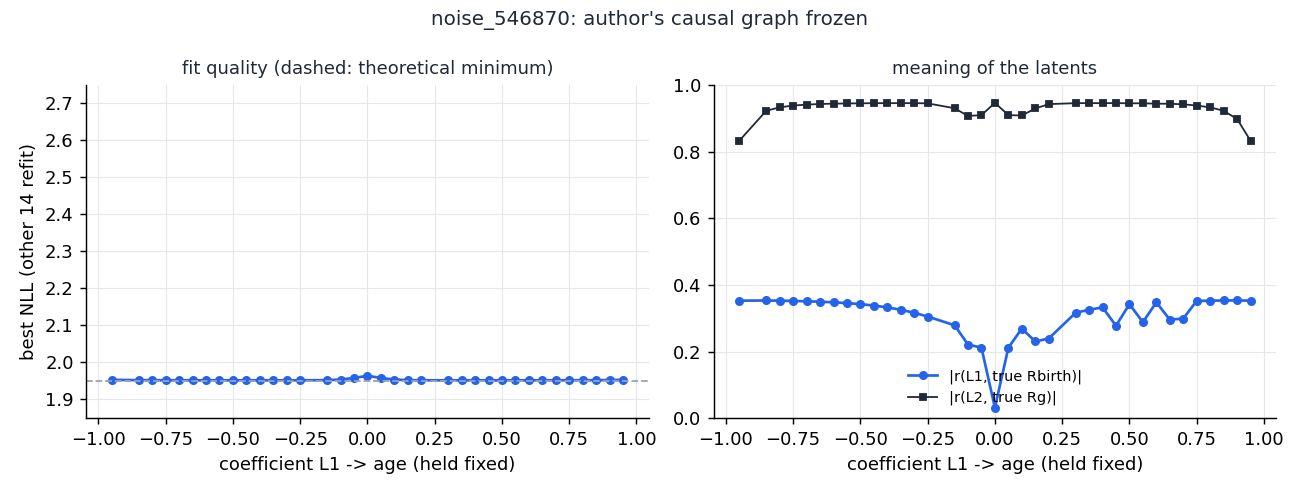

The file beside this chart, header and first rows:
L1_age, valid, nll, abs_r_L1_Rbir, abs_r_L2_Rg, L1_MgH
-0.95, True, 1.952, 0.353, 0.8333, -0.1438
-0.9, False, -40545, 0.3174, 0.3052, 0.9985
-0.85, True, 1.951, 0.3536, 0.9232, -0.1607
-0.8, True, 1.951, 0.353, 0.9336, -0.1708
-0.75, True, 1.95, 0.3522, 0.9388, -0.1822
-0.7, True, 1.95, 0.3512, 0.9418, -0.1952
-0.65, True, 1.95, 0.3498, 0.9436, -0.2102
-0.6, True, 1.95, 0.3481, 0.9445, -0.2277
-0.55, True, 1.95, 0.3457, 0.9452, -0.2483
-0.5, True, 1.95, 0.3425, 0.9456, -0.2731
-0.45, True, 1.95, 0.3383, 0.9459, -0.3033
-0.4, True, 1.95, 0.3329, 0.9461, -0.3414
-0.35, True, 1.95, 0.3257, 0.9462, -0.3895
-0.3, True, 1.95, 0.3166, 0.9461, -0.4539
-0.25, True, 1.95, 0.3054, 0.9455, -0.5428
-0.2, False, -17313950, 0.3008, 0.8606, -0.1428
-0.15, True, 1.951, 0.2792, 0.9308, -0.8239
-0.1, True, 1.952, 0.2213, 0.9077, -0.8878
-0.05, True, 1.957, 0.2119, 0.9101, -0.884
0.0, True, 1.963, 0.03167, 0.9472, -0.1447
0.05, True, 1.957, 0.2119, 0.91, 0.884
0.1, True, 1.952, 0.2693, 0.9091, 0.8877
0.15, True, 1.951, 0.2304, 0.9301, 0.8239
0.2, True, 1.95, 0.2393, 0.9432, 0.6702
0.25, False, -16499, 0.2779, 0.8201, 0.9241
0.3, True, 1.95, 0.3166, 0.946, 0.4539
0.35, True, 1.95, 0.3257, 0.9462, 0.3896
0.4, True, 1.95, 0.3328, 0.9461, 0.3407
0.45, True, 1.95, 0.2779, 0.9462, 0.3034
0.5, True, 1.95, 0.3425, 0.9456, 0.2731
0.55, True, 1.95, 0.2883, 0.9457, 0.248
0.6, True, 1.95, 0.3481, 0.9445, 0.2278
0.65, True, 1.95, 0.2962, 0.9442, 0.2101
0.7, True, 1.95, 0.2992, 0.9426, 0.1952
0.75, True, 1.95, 0.3522, 0.9388, 0.1822
0.8, True, 1.951, 0.353, 0.9336, 0.1708
0.85, True, 1.951, 0.3536, 0.9232, 0.1607
0.9, True, 1.951, 0.3538, 0.8987, 0.1518
0.95, True, 1.952, 0.353, 0.8334, 0.1438
